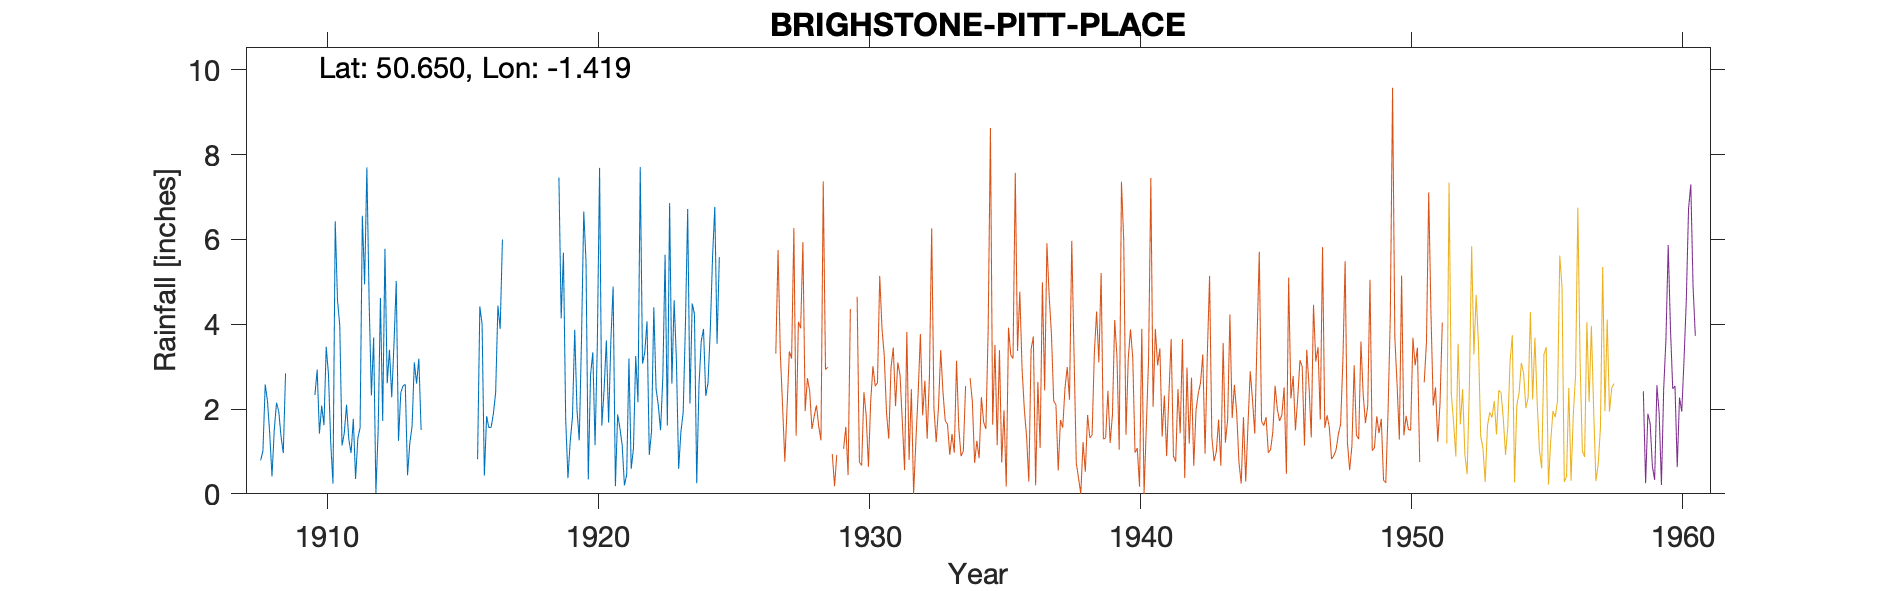

Source data for this figure (header and first rows):
BRIGHSTONE-PITT-PLACE, , , , , , , , , , , , , , , , , , , , , , , 
Grid ref, SZ412835, Long, -1.419, Lat, 50.65, Elevation, 190, ft, , , , , , , , , , , , , , , 
Station no, 597, , , , , , , , , , , , , , , , , , , , , , 
, 1900, 1901, 1902, 1903, 1904, 1905, 1906, 1907, 1908, 1909, 1910, 1911, 1912, 1913, 1914, 1915, 1916, 1917, 1918, 1919, 1920, 1921, 1922
January, , , , , , , , , 0.79, , 2.33, 1.14, 4.53, 5.02, , , 0.82, , , 7.46, 5.48, 4.89, 7.71
February, , , , , , , , , 1.02, , 2.93, 1.43, 2.32, 1.25, , , 4.42, , , 4.14, 0.34, 0.18, 3.07
March, , , , , , , , , 2.58, , 1.42, 2.1, 3.69, 2.38, , , 4, , , 5.69, 2.8, 1.87, 3.34
April, , , , , , , , , 2.19, , 2.08, 1.29, 0.02, 2.55, , , 0.43, , , 1.76, 3.34, 1.55, 4.07
May, , , , , , , , , 1.42, , 1.62, 0.96, 1.51, 2.58, , , 1.83, , , 0.37, 1.15, 1.15, 0.92
June, , , , , , , , , 0.41, , 3.47, 1.77, 4.62, 0.44, , , 1.56, , , 1.23, 3.52, 0.2, 1.47
July, , , , , , , , , 1.5, , 2.82, 0.35, 1.72, 1.19, , , 1.57, , , 1.82, 7.69, 0.45, 4.4
August, , , , , , , , , 2.15, , 1.2, 1.31, 5.78, 1.59, , , 1.89, , , 3.87, 1.61, 3.19, 2.48
September, , , , , , , , , 1.94, , 0.24, 1.56, 2.61, 3.1, , , 2.39, , , 1.98, 2.46, 0.59, 2.08
October, , , , , , , , , 1.36, , 6.43, 6.56, 3.4, 2.6, , , 4.44, , , 1.26, 3.62, 1.07, 1.5
November, , , , , , , , , 0.96, , 4.57, 4.94, 2.28, 3.19, , , 3.89, , , 3.64, 1.68, 3.25, 2.76
December, , , , , , , , , 2.84, , 3.97, 7.7, 3.53, 1.51, , , 6, , , 6.66, 3.62, 2.16, 5.64
Total, , , , , , , , , 19.16, , 33.08, 31.11, 36.01, 27.4, , , 33.24, , , 39.88, 37.31, 20.55, 39.44
1925 Not printed Gauge leaky, , , , , , , , , , , , , , , , , , , , , , , 
